Image classification data set "data" (rsobralm/Projeto-IA on GitHub). Class labels (5): bottle, can, cigarette, plastic bag and wrapper, straw.

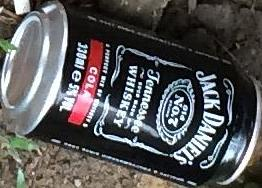
Label: can

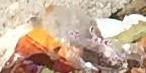
Label: plastic bag and wrapper

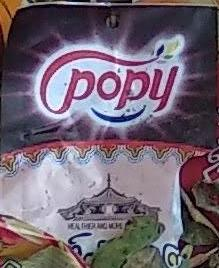
Label: plastic bag and wrapper

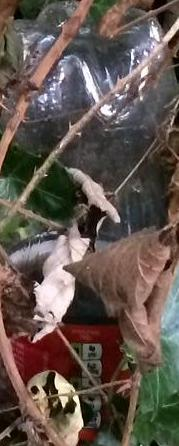
Label: bottle

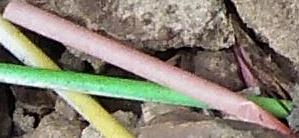
Label: straw

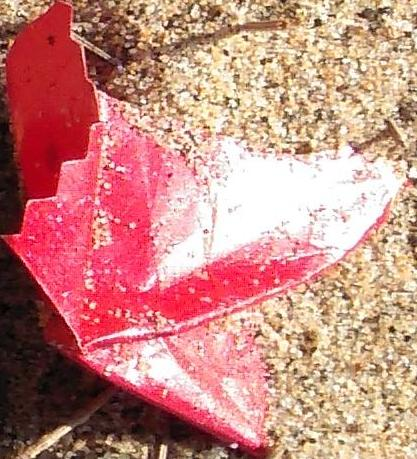
Label: plastic bag and wrapper
